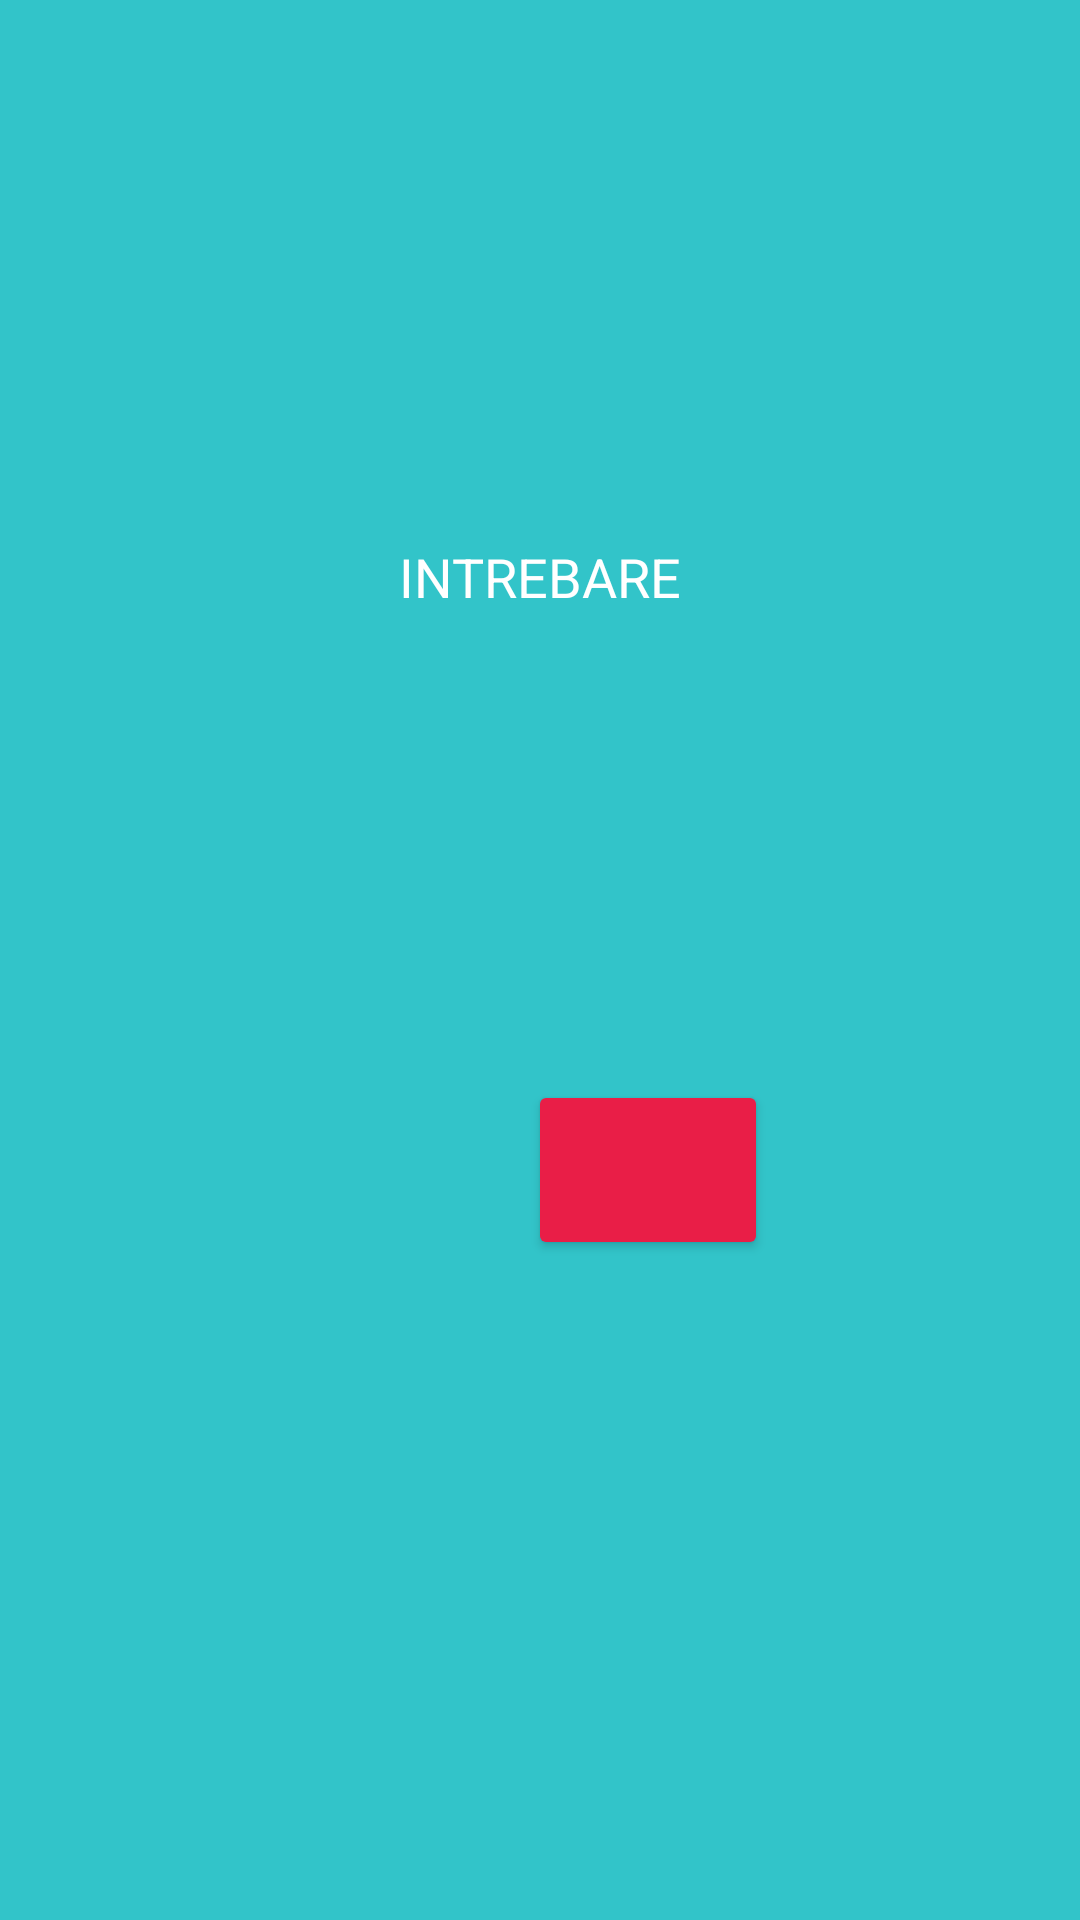

Android layout source for this screen:
<!-- AndroidManifest.xml: application theme Theme.ProiectDAM -->
<!-- res/layout/activity_intrebari.xml -->
<?xml version="1.0" encoding="utf-8"?>
<androidx.constraintlayout.widget.ConstraintLayout xmlns:android="http://schemas.android.com/apk/res/android"
    xmlns:app="http://schemas.android.com/apk/res-auto"
    xmlns:tools="http://schemas.android.com/tools"
    android:layout_width="match_parent"
    android:layout_height="match_parent"
    android:background="#32c4c9"
    tools:context=".IntrebariActivity">
    <TextView
        android:id="@+id/tvIntrebare"
        android:layout_width="300dp"
        android:layout_height="wrap_content"
        android:layout_marginStart="20dp"
        android:layout_marginLeft="20dp"
        android:layout_marginTop="180dp"
        android:layout_marginEnd="20dp"
        android:layout_marginRight="20dp"
        android:text="@string/intrebare_text"
        android:textColor="@color/white"
        android:textAllCaps="true"
        android:textSize="18sp"
        android:textAlignment="center"
        app:layout_constraintEnd_toEndOf="parent"
        app:layout_constraintStart_toStartOf="parent"
        app:layout_constraintTop_toTopOf="parent"
        android:gravity="center_horizontal" />

    <Button
        android:id="@+id/btnRaspA"
        android:layout_width="80dp"
        android:layout_height="60dp"
        android:layout_marginStart="130dp"
        android:layout_marginLeft="70dp"
        android:layout_marginEnd="281dp"
        android:layout_marginRight="281dp"
        android:layout_marginBottom="220dp"
        android:gravity="center"
        android:textAlignment="center"
        android:textAllCaps="true"
        android:textColor="@color/white"
        android:textSize="18sp"
        app:backgroundTint="#E91E47"
        app:cornerRadius="10dp"
        app:layout_constraintBottom_toBottomOf="parent"
        app:layout_constraintEnd_toEndOf="parent"
        app:layout_constraintHorizontal_bias="0.283"
        app:layout_constraintStart_toStartOf="parent" />

    <Button
        android:id="@+id/btnRaspB"
        android:layout_width="80dp"
        android:layout_height="60dp"
        android:layout_marginEnd="104dp"
        android:layout_marginRight="104dp"
        android:layout_marginBottom="220dp"
        android:gravity="center"
        android:textAlignment="center"
        android:textAllCaps="true"
        android:textColor="@color/white"
        android:textSize="18sp"
        app:backgroundTint="#E91E47"
        app:cornerRadius="10dp"
        app:layout_constraintBottom_toBottomOf="parent"
        app:layout_constraintEnd_toEndOf="parent" />

</androidx.constraintlayout.widget.ConstraintLayout>
<!-- resources referenced by this layout -->
<resources>
  <string name="intrebare_text">Intrebare</string>
  <style name="Theme.ProiectDAM" parent="Theme.MaterialComponents.DayNight.DarkActionBar">
          
          <item name="colorPrimary">@color/purple_500</item>
          <item name="colorPrimaryVariant">@color/purple_700</item>
          <item name="colorOnPrimary">@color/white</item>
          
          <item name="colorSecondary">@color/teal_200</item>
          <item name="colorSecondaryVariant">@color/teal_700</item>
          <item name="colorOnSecondary">@color/black</item>
          
          <item name="android:statusBarColor" tools:targetApi="l">?attr/colorPrimaryVariant</item>
          
      </style>
  <!-- not gathered from this repository: default colours our renderer supplied (Android Studio template values) -->
  <color name="purple_500">#FF6200EE</color>
  <color name="purple_700">#FF3700B3</color>
  <color name="teal_200">#FF03DAC5</color>
  <color name="teal_700">#FF018786</color>
  <color name="black">#FF000000</color>
  <color name="white">#FFFFFFFF</color>
</resources>
